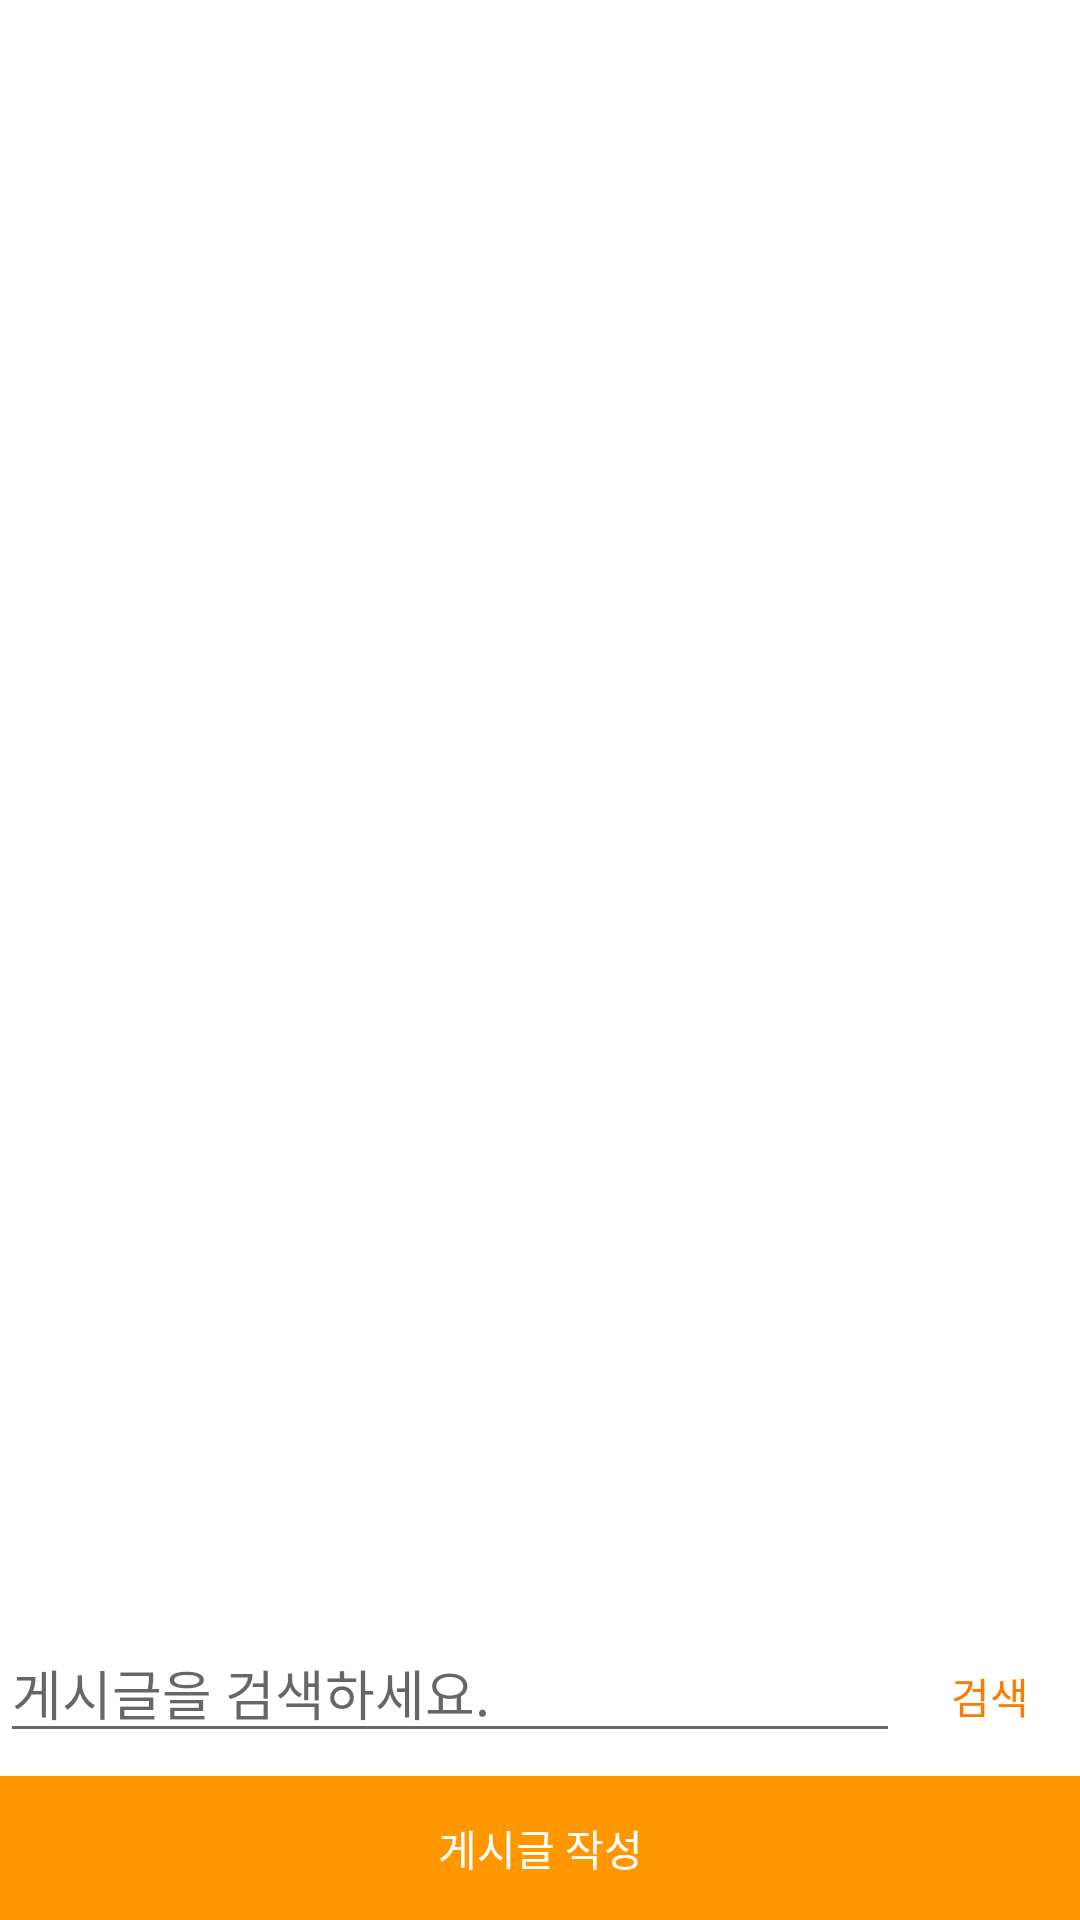

Reconstruct the res/layout file that produces this screen, plus the resources it refers to.
<!-- AndroidManifest.xml: application theme AppTheme -->
<!-- res/layout/b_list.xml -->
<?xml version="1.0" encoding="utf-8"?>
<LinearLayout xmlns:android="http://schemas.android.com/apk/res/android"
    android:layout_width="match_parent"
    android:layout_height="match_parent"
    android:background="#FFFFFF"
    android:orientation="vertical">

    <ListView
        android:id="@+id/listview1"
        android:layout_width="match_parent"
        android:layout_height="wrap_content"
        android:layout_weight="1"
        android:divider="#FFFFFF"
        android:dividerHeight="1dp" >

    </ListView>

    <LinearLayout
        android:layout_width="match_parent"
        android:layout_height="wrap_content"
        android:orientation="horizontal">

        <EditText
            android:id="@+id/board_search"
            android:layout_width="match_parent"
            android:layout_height="wrap_content"
            android:hint="게시글을 검색하세요."
            android:layout_weight="1"
            android:privateImeOptions="defaultInputmode=korean" />

        <Button
            android:layout_width="match_parent"
            android:layout_height="53dp"
            android:background="#00000000"
            android:onClick="search_board"
            android:text="검색"
            android:layout_weight="5"
            android:textColor="#ff7a00" />

    </LinearLayout>

    <Button
        android:id="@+id/insert_board"
        android:layout_width="match_parent"
        android:layout_height="wrap_content"
        android:background="#ff9800"
        android:onClick="make_board"
        android:text="게시글 작성"
        android:textColor="#ffffff" />

</LinearLayout>
<!-- resources referenced by this layout -->
<resources>
  <style name="AppTheme" parent="Theme.AppCompat.Light.DarkActionBar">
          
          <item name="colorPrimary">@color/colorPrimary</item>
          <item name="colorPrimaryDark">@color/colorPrimaryDark</item>
          <item name="colorAccent">@color/colorPrimaryDark</item>
      </style>
  <color name="colorPrimary">#ff9800</color>
  <color name="colorPrimaryDark">#F57C0D</color>
</resources>
